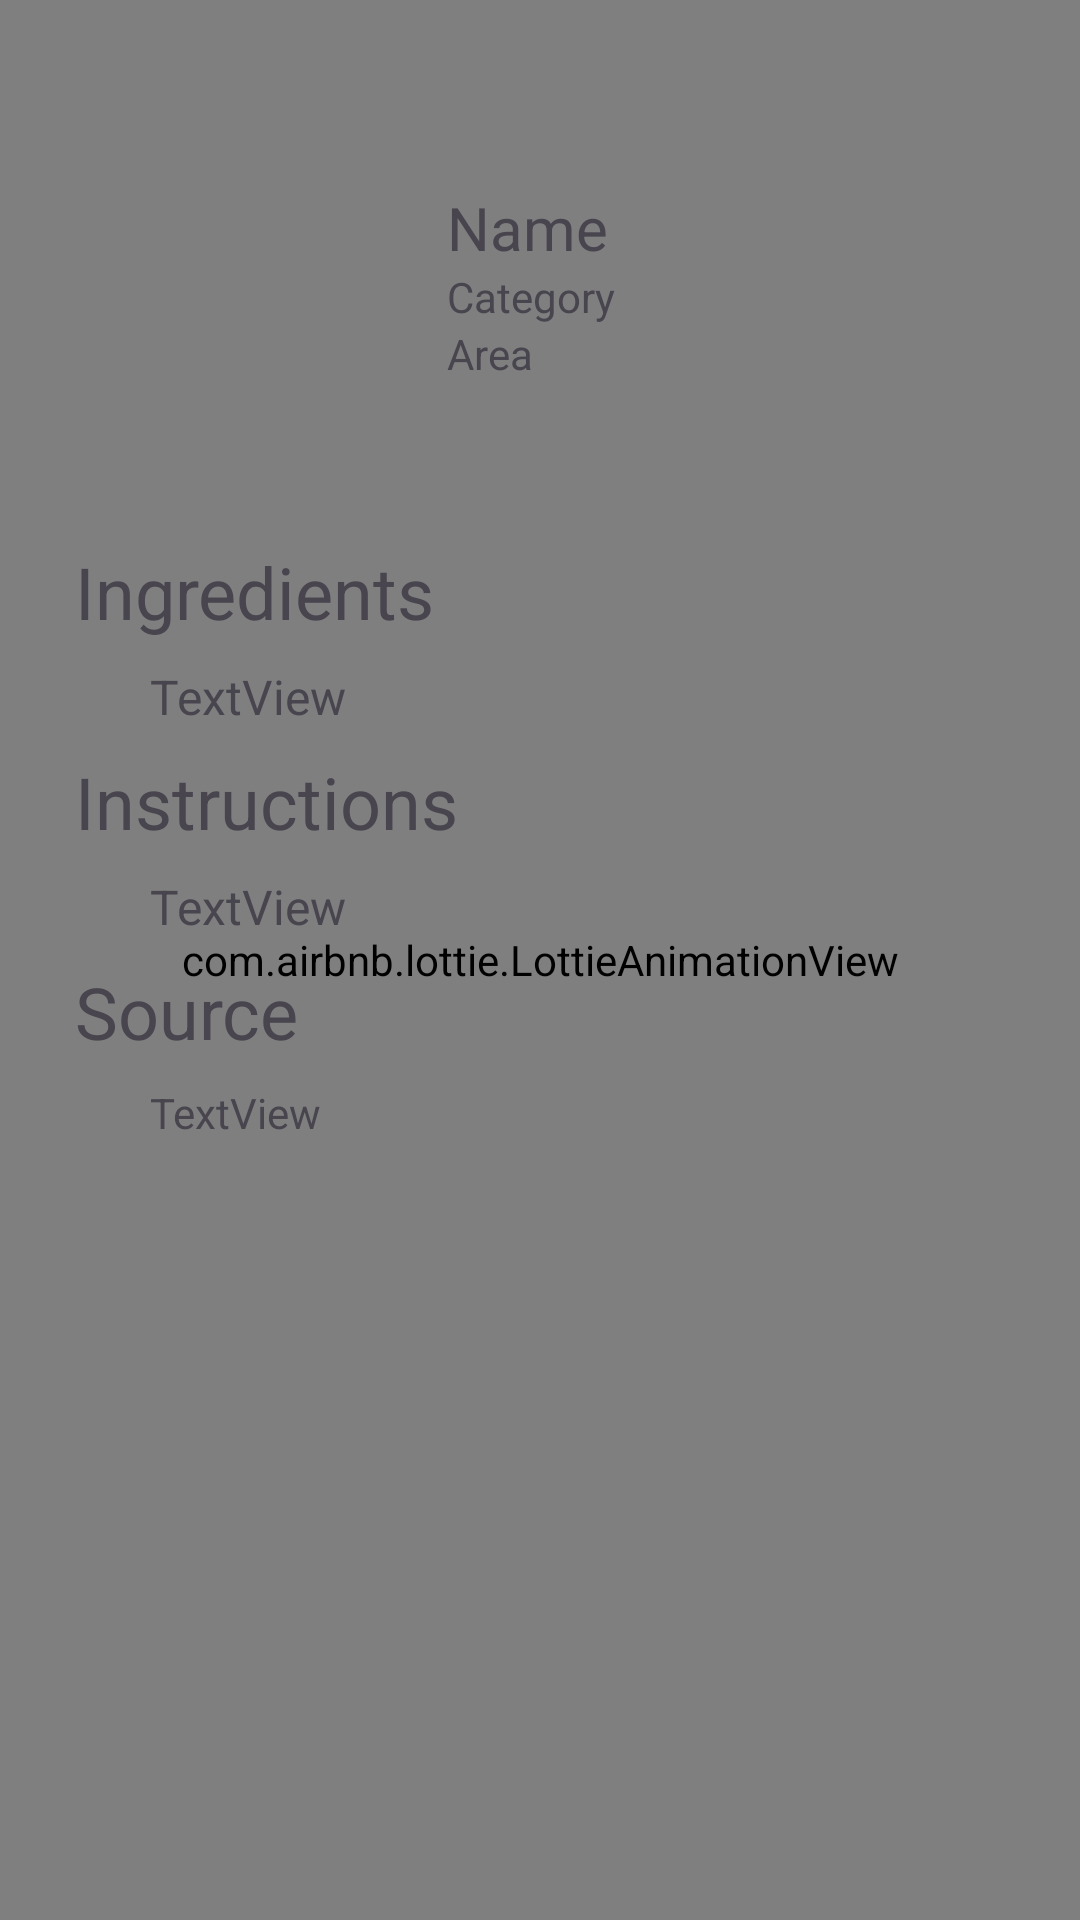

Android layout source for this screen:
<!-- AndroidManifest.xml: application theme Theme.FlavorFusion -->
<!-- res/layout/fragment_selected_food.xml -->
<?xml version="1.0" encoding="utf-8"?>
<androidx.constraintlayout.widget.ConstraintLayout
    xmlns:android="http://schemas.android.com/apk/res/android"
    xmlns:app="http://schemas.android.com/apk/res-auto"
    xmlns:tools="http://schemas.android.com/tools"
    android:layout_width="match_parent"
    android:layout_height="match_parent"
    tools:context=".ui.screens.food.selected.SelectedFoodInformationFragment">

    <com.airbnb.lottie.LottieAnimationView
        android:id="@+id/animationView"
        android:layout_width="match_parent"
        android:layout_height="match_parent"
        app:layout_constraintBottom_toBottomOf="parent"
        app:layout_constraintEnd_toEndOf="parent"
        app:layout_constraintStart_toStartOf="parent"
        app:layout_constraintTop_toTopOf="parent"
        app:lottie_autoPlay="true"
        app:lottie_loop="true"
        app:lottie_url="https://lottie.host/c8895e3c-28b1-4a6f-8088-64913b251b7a/KHdvdZdcYf.json" />

    <ScrollView
        android:id="@+id/meal_full_details"
        android:layout_width="match_parent"
        android:layout_height="match_parent"
        app:layout_constraintBottom_toBottomOf="parent"
        app:layout_constraintEnd_toEndOf="parent"
        app:layout_constraintStart_toStartOf="parent"
        app:layout_constraintTop_toTopOf="parent">

        <androidx.constraintlayout.widget.ConstraintLayout
            android:layout_width="match_parent"
            android:layout_height="wrap_content">

            <LinearLayout
                android:id="@+id/cards_city_info"
                android:layout_width="match_parent"
                android:layout_height="wrap_content"
                android:orientation="horizontal"
                app:layout_constraintEnd_toEndOf="parent"
                app:layout_constraintStart_toStartOf="parent"
                app:layout_constraintTop_toTopOf="parent"
                android:layout_marginTop="25dp"
                android:layout_marginStart="25dp"
                android:layout_marginEnd="25dp">

                <LinearLayout
                    android:layout_width="match_parent"
                    android:layout_height="wrap_content"
                    android:orientation="vertical"
                    android:padding="20dp">

                    <androidx.constraintlayout.widget.ConstraintLayout
                        android:id="@+id/meal_details"
                        android:layout_width="match_parent"
                        android:layout_height="match_parent"
                        android:orientation="horizontal">

                        <LinearLayout
                            android:layout_width="match_parent"
                            android:layout_height="match_parent"
                            android:orientation="horizontal">

                            <LinearLayout
                                android:layout_width="wrap_content"
                                android:layout_height="match_parent"

                                android:gravity="center_vertical"
                                android:orientation="vertical">

                                <LinearLayout
                                    android:id="@+id/meal_icon"
                                    android:layout_width="wrap_content"
                                    android:layout_height="wrap_content"
                                    android:orientation="vertical"
                                    app:layout_constraintBottom_toBottomOf="parent"
                                    app:layout_constraintStart_toStartOf="parent"
                                    app:layout_constraintTop_toTopOf="parent">

                                    <ImageView
                                        android:id="@+id/meal_image"
                                        android:layout_width="100dp"
                                        android:layout_height="100dp"
                                        android:src="@drawable/ic_food" />
                                </LinearLayout>
                            </LinearLayout>

                            <LinearLayout
                                android:layout_width="0dp"
                                android:layout_height="match_parent"
                                android:layout_weight="1"
                                android:layout_marginStart="4dp"
                                android:gravity="center_vertical"
                                android:orientation="vertical">

                                <LinearLayout
                                    android:id="@+id/linearLayout"
                                    android:layout_width="match_parent"
                                    android:layout_height="wrap_content"
                                    android:layout_alignParentTop="true"
                                    android:layout_toEndOf="@+id/meal_icon"
                                    android:orientation="vertical"
                                    app:layout_constraintBottom_toBottomOf="parent"
                                    app:layout_constraintStart_toEndOf="@+id/meal_icon"
                                    app:layout_constraintTop_toTopOf="parent">

                                    <TextView
                                        android:id="@+id/txt_meal_name"
                                        android:layout_width="match_parent"
                                        android:layout_height="wrap_content"
                                        android:text="Name"
                                        android:textSize="20dp" />

                                    <TextView
                                        android:id="@+id/txt_meal_category"
                                        android:layout_width="wrap_content"
                                        android:layout_height="wrap_content"
                                        android:text="Category" />

                                    <TextView
                                        android:id="@+id/txt_meal_area"
                                        android:layout_width="wrap_content"
                                        android:layout_height="wrap_content"
                                        android:text="Area" />

                                </LinearLayout>
                            </LinearLayout>
                        </LinearLayout>
                    </androidx.constraintlayout.widget.ConstraintLayout>

                </LinearLayout>
            </LinearLayout>

            <TextView
                android:id="@+id/textView5"
                android:layout_width="wrap_content"
                android:layout_height="wrap_content"
                android:layout_marginTop="16dp"
                android:text="Ingredients"
                android:textSize="24dp"
                app:layout_constraintStart_toStartOf="@+id/cards_city_info"
                app:layout_constraintTop_toBottomOf="@+id/cards_city_info" />

            <TextView
                android:id="@+id/textView6"
                android:layout_width="wrap_content"
                android:layout_height="wrap_content"
                android:layout_marginTop="8dp"
                android:text="Instructions"
                android:textSize="24dp"
                app:layout_constraintStart_toStartOf="@+id/textView5"
                app:layout_constraintTop_toBottomOf="@+id/ingredients_list" />

            <TextView
                android:id="@+id/textView7"
                android:layout_width="wrap_content"
                android:layout_height="wrap_content"
                android:layout_marginTop="8dp"
                android:text="Source"
                android:textSize="24dp"
                app:layout_constraintStart_toStartOf="@+id/textView6"
                app:layout_constraintTop_toBottomOf="@+id/instruction_list" />

            <TextView
                android:id="@+id/meal_source"
                android:layout_width="0dp"
                android:layout_height="wrap_content"
                android:layout_marginStart="50dp"
                android:layout_marginTop="8dp"
                android:layout_marginEnd="50dp"
                android:layout_marginBottom="16dp"
                android:autoLink="web"
                android:linksClickable="true"
                android:text="TextView"
                app:layout_constraintBottom_toBottomOf="parent"
                app:layout_constraintEnd_toEndOf="parent"
                app:layout_constraintStart_toStartOf="parent"
                app:layout_constraintTop_toBottomOf="@+id/textView7" />

            <TextView
                android:id="@+id/ingredients_list"
                android:layout_width="0dp"
                android:layout_height="wrap_content"
                android:layout_marginStart="50dp"
                android:layout_marginTop="8dp"
                android:layout_marginEnd="50dp"
                android:layout_marginBottom="8dp"
                android:text="TextView"
                android:textSize="16dp"
                app:layout_constraintEnd_toEndOf="parent"
                app:layout_constraintStart_toStartOf="parent"
                app:layout_constraintTop_toBottomOf="@+id/textView5" />

            <TextView
                android:id="@+id/instruction_list"
                android:layout_width="0dp"
                android:layout_height="wrap_content"
                android:layout_marginStart="50dp"
                android:layout_marginTop="8dp"
                android:layout_marginEnd="50dp"
                android:layout_marginBottom="8dp"
                android:text="TextView"
                android:textSize="16dp"
                app:layout_constraintEnd_toEndOf="parent"
                app:layout_constraintStart_toStartOf="parent"
                app:layout_constraintTop_toBottomOf="@+id/textView6" />


        </androidx.constraintlayout.widget.ConstraintLayout>
    </ScrollView>
</androidx.constraintlayout.widget.ConstraintLayout>
<!-- resources referenced by this layout -->
<resources>
  <style name="Theme.FlavorFusion" parent="Base.Theme.FlavorFusion" />
  <style name="Base.Theme.FlavorFusion" parent="Theme.Material3.DayNight.NoActionBar">
          
  
  
  
          
  
  
  
          
  
          
  
  
  
  
      </style>
</resources>
